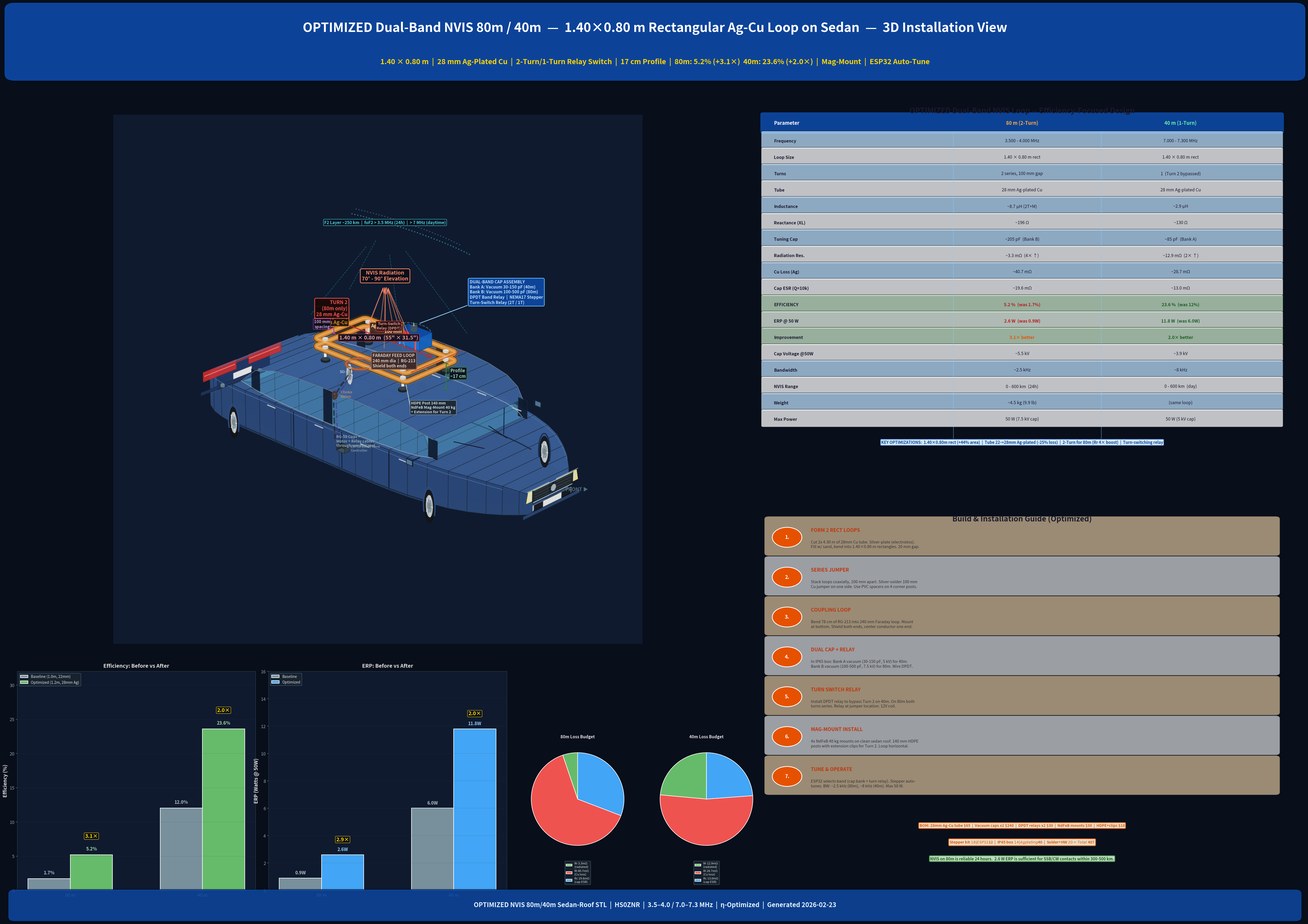

Write Python code to recreate this figure.
#!/usr/bin/env python3
"""
OPTIMIZED Dual-Band NVIS 80m/40m Rectangular Ag-Cu Loop on Sedan Roof — 3D Poster
Key optimizations vs baseline:
  - 1.40 × 0.80 m rectangular loop (Area = 1.12 m², ≈ same as 1.2 m circle)
  - 22 mm   -> 28 mm tube       (Rl down 25%)
  - Silver-plated copper         (Rs down 6%)
  - 2-turn for 80m / 1-turn for 40m via relay  (Rr up 4x on 80m)
  Result: 40m 12%->24%  |  80m 1.7%->5.2%  |  ~3x improvement
"""

import matplotlib
matplotlib.use('Agg')
import matplotlib.pyplot as plt
from mpl_toolkits.mplot3d.art3d import Poly3DCollection
from matplotlib.patches import FancyBboxPatch
import numpy as np

DPI = 200
fig = plt.figure(figsize=(48, 34), dpi=DPI, facecolor='#080e1a')

# ── palette ────────────────────────────────────────────────────────────
CU       = '#b5651d';  CU_HI  = '#e8a54a';  CU_DK = '#8b4513'
CU_CPL   = '#a0522d';  A_BLUE = '#1565c0';  A_RED = '#c62828'
A_GRN    = '#2e7d32';  GOLD   = '#ffd600';  TD    = '#1a1a2e'
N = 220

# ═════════════════════════════════════════════════════════════════════════
#  MAIN 3-D VIEW  (upper-left)
# ═════════════════════════════════════════════════════════════════════════
ax = fig.add_axes([0.005, 0.30, 0.56, 0.58], projection='3d',
                  computed_zorder=False)
ax.set_facecolor('#0f1a2e')
ax.set_xlim(-2.4, 2.4);  ax.set_ylim(-1.5, 1.5);  ax.set_zlim(-0.40, 1.70)
ax.view_init(elev=24, azim=-46)
ax.set_box_aspect([2.4, 1.5, 1.05])
ax.axis('off')

# ── helpers ────────────────────────────────────────────────────────────
def tube(a, px,py,pz, c, lw=7, hc=None, al=1.0, zo=5):
    a.plot(px,py,pz, color=c, lw=lw, solid_capstyle='round', alpha=al, zorder=zo)
    if hc:
        a.plot(px,py,pz, color=hc, lw=lw*0.4, solid_capstyle='round',
               alpha=0.35, zorder=zo+1)

def qpoly(a, v, fc, ec='#1a2530', al=0.92, lw=1.0, zo=2):
    p = Poly3DCollection([v], alpha=al, zorder=zo)
    p.set_facecolor(fc); p.set_edgecolor(ec); p.set_linewidth(lw)
    a.add_collection3d(p)

def box3d(a, cx,cy,cz, hw,hd,hh, cols, ec='#333', al=0.85, zo=12):
    fs = [
        [[cx-hw,cy-hd,cz-hh],[cx+hw,cy-hd,cz-hh],[cx+hw,cy+hd,cz-hh],[cx-hw,cy+hd,cz-hh]],
        [[cx-hw,cy-hd,cz+hh],[cx+hw,cy-hd,cz+hh],[cx+hw,cy+hd,cz+hh],[cx-hw,cy+hd,cz+hh]],
        [[cx-hw,cy-hd,cz-hh],[cx+hw,cy-hd,cz-hh],[cx+hw,cy-hd,cz+hh],[cx-hw,cy-hd,cz+hh]],
        [[cx-hw,cy+hd,cz-hh],[cx+hw,cy+hd,cz-hh],[cx+hw,cy+hd,cz+hh],[cx-hw,cy+hd,cz+hh]],
        [[cx-hw,cy-hd,cz-hh],[cx-hw,cy+hd,cz-hh],[cx-hw,cy+hd,cz+hh],[cx-hw,cy-hd,cz+hh]],
        [[cx+hw,cy-hd,cz-hh],[cx+hw,cy+hd,cz-hh],[cx+hw,cy+hd,cz+hh],[cx+hw,cy-hd,cz+hh]],
    ]
    for face, fc_ in zip(fs, cols):
        qpoly(a, face, fc_, ec=ec, al=al, zo=zo)

def cylinder(a, cx,cy,zb,zt, r, n, fc, ec='#222', al=0.85, zo=12):
    th = np.linspace(0,2*np.pi, n+1)
    for i in range(n):
        face = [[cx+r*np.cos(th[i]),cy+r*np.sin(th[i]),zb],
                [cx+r*np.cos(th[i+1]),cy+r*np.sin(th[i+1]),zb],
                [cx+r*np.cos(th[i+1]),cy+r*np.sin(th[i+1]),zt],
                [cx+r*np.cos(th[i]),cy+r*np.sin(th[i]),zt]]
        qpoly(a, face, fc, ec=ec, al=al, lw=0.5, zo=zo)
    cap = [[cx+r*np.cos(t),cy+r*np.sin(t),zt] for t in th]
    qpoly(a, cap, fc, ec=ec, al=al, zo=zo+1)


# ═════════════════════════════════════════════════════════════════════════
#  SEDAN — realistic mid-size sedan (lower, swoopy, 3-box)
# ═════════════════════════════════════════════════════════════════════════
z_g = -0.15  # sedan sits lower than SUV

# Sedan body profile — 24 cross-sections, more taper front and rear
bx = np.array([-2.30,-2.18,-2.05,-1.90,-1.72,-1.50,-1.28,-1.05,
               -0.80,-0.55,-0.30,-0.05, 0.20, 0.45, 0.70, 0.95,
                1.20, 1.45, 1.70, 1.90, 2.08, 2.22, 2.35, 2.45])
bw = np.array([ 0.42, 0.62, 0.76, 0.84, 0.89, 0.92, 0.93, 0.93,
                0.93, 0.93, 0.93, 0.93, 0.93, 0.93, 0.93, 0.92,
                0.90, 0.86, 0.80, 0.72, 0.62, 0.52, 0.40, 0.28])
# Sedan beltline — lower at 0.48
bzt = np.array([z_g+0.28, z_g+0.36, z_g+0.42, z_g+0.46, z_g+0.47,
                z_g+0.48, z_g+0.48, z_g+0.48, z_g+0.48, z_g+0.48,
                z_g+0.48, z_g+0.48, z_g+0.48, z_g+0.48, z_g+0.48,
                z_g+0.48, z_g+0.47, z_g+0.46, z_g+0.44, z_g+0.42,
                z_g+0.38, z_g+0.34, z_g+0.28, z_g+0.22])

# Sedan cabin — curved roofline peaking over front seats, sloping to rear
cx_ = np.array([-1.50,-1.20,-0.85,-0.45, 0.00, 0.40, 0.75, 1.05, 1.25, 1.40])
cw_ = np.array([ 0.78, 0.84, 0.88, 0.90, 0.90, 0.90, 0.88, 0.85, 0.80, 0.72])
# curved roofline — peaks over front seats, slopes down to rear
czt = np.array([z_g+0.48, z_g+0.72, z_g+0.83, z_g+0.87, z_g+0.88,
                z_g+0.88, z_g+0.86, z_g+0.82, z_g+0.76, z_g+0.68])

# metallic dark blue paint — 4-tone shading
paint_l  = '#2c4a7c'   # left side (viewer facing — highlight)
paint_r  = '#1a3058'   # right side (shadow)
paint_t  = '#3a5e96'   # top (brightest)
paint_bt = '#0e1a30'   # bottom (darkest)
paint_f  = '#2a4570'   # front face
paint_re = '#1e3460'   # rear face
paint_hi = '#4a72a8'   # character line highlight
glass_c  = '#5bc0de'
roof_c   = '#3a5e96'
pillar_c = '#0e1a30'
trim_c   = '#b0bec5'   # chrome window trim

# ── lower body shell ─────────────────────────────────────────────────
for i in range(len(bx)-1):
    x0,x1=bx[i],bx[i+1]; w0,w1=bw[i],bw[i+1]; zt0,zt1=bzt[i],bzt[i+1]
    qpoly(ax,[[x0,-w0,z_g],[x1,-w1,z_g],[x1,-w1,zt1],[x0,-w0,zt0]],paint_l)
    qpoly(ax,[[x0,w0,z_g],[x1,w1,z_g],[x1,w1,zt1],[x0,w0,zt0]],paint_r)
    qpoly(ax,[[x0,-w0,zt0],[x1,-w1,zt1],[x1,w1,zt1],[x0,w0,zt0]],paint_t)
    qpoly(ax,[[x0,-w0,z_g],[x1,-w1,z_g],[x1,w1,z_g],[x0,w0,z_g]],paint_bt,zo=1)

# front face (sloped nose for sedan)
qpoly(ax,[[bx[-1],-bw[-1],z_g],[bx[-1],bw[-1],z_g],
          [bx[-1],bw[-1],bzt[-1]],[bx[-1],-bw[-1],bzt[-1]]],paint_f)
# rear face (sedan trunk — shorter)
qpoly(ax,[[bx[0],-bw[0],z_g],[bx[0],bw[0],z_g],
          [bx[0],bw[0],bzt[0]],[bx[0],-bw[0],bzt[0]]],paint_re)

# ── character line (body crease at beltline — sedan signature) ───────
for s in [-1, 1]:
    cl_xs = np.linspace(bx[2], bx[-3], 60)
    cl_ys = np.array([s*(np.interp(x, bx, bw)+0.003) for x in cl_xs])
    cl_zs = np.array([np.interp(x, bx, bzt)-0.04 for x in cl_xs])
    ax.plot(cl_xs, cl_ys, cl_zs, color=paint_hi, lw=2.0, alpha=0.7, zorder=3)

# ── side skirts (subtle lower body trim) ─────────────────────────────
for s in [-1, 1]:
    sk_x0, sk_x1 = -1.40, 1.40
    sk_xs = np.linspace(sk_x0, sk_x1, 40)
    sk_ys = np.array([s*(np.interp(x, bx, bw)+0.004) for x in sk_xs])
    sk_zs = np.full(40, z_g+0.02)
    ax.plot(sk_xs, sk_ys, sk_zs, color='#1a2a40', lw=3.5, alpha=0.85, zorder=3)

# ── cabin greenhouse ─────────────────────────────────────────────────
for i in range(len(cx_)-1):
    x0,x1=cx_[i],cx_[i+1]; w0,w1=cw_[i],cw_[i+1]
    zb0=np.interp(x0,bx,bzt); zb1=np.interp(x1,bx,bzt)
    zt0,zt1=czt[i],czt[i+1]
    # left glass
    qpoly(ax,[[x0,-w0,zb0],[x1,-w1,zb1],[x1,-w1,zt1],[x0,-w0,zt0]],
          glass_c,al=0.28,lw=1.2,zo=3)
    # right glass
    qpoly(ax,[[x0,w0,zb0],[x1,w1,zb1],[x1,w1,zt1],[x0,w0,zt0]],
          glass_c,al=0.28,lw=1.2,zo=3)
    # roof
    qpoly(ax,[[x0,-w0,zt0],[x1,-w1,zt1],[x1,w1,zt1],[x0,w0,zt0]],
          roof_c,al=0.95,lw=0.8,zo=4)

# ── chrome window trim (sedan detail) ───────────────────────────────
for s in [-1, 1]:
    tr_xs = [cx_[j] for j in range(len(cx_))]
    tr_ys = [s*cw_[j] for j in range(len(cx_))]
    tr_zb = [np.interp(cx_[j], bx, bzt) for j in range(len(cx_))]
    tr_zt = [czt[j] for j in range(len(cx_))]
    # bottom trim (along beltline)
    ax.plot(tr_xs, tr_ys, tr_zb, color=trim_c, lw=2.0, alpha=0.6, zorder=5)
    # top trim (along roofline)
    ax.plot(tr_xs, tr_ys, tr_zt, color=trim_c, lw=1.5, alpha=0.5, zorder=5)

# windshield (more sloped — sedan style)
xwf=cx_[-1]; wwf=cw_[-1]; zbwf=np.interp(xwf,bx,bzt); ztwf=czt[-1]
qpoly(ax,[[xwf,-wwf,zbwf],[xwf,wwf,zbwf],
          [xwf-0.20,wwf*0.92,ztwf],[xwf-0.20,-wwf*0.92,ztwf]],
      glass_c,al=0.30,lw=2,zo=3)

# rear glass (sloped — sedan fastback style)
xrg=cx_[0]; wrg=cw_[0]; zbrg=np.interp(xrg,bx,bzt); ztrg=czt[0]
qpoly(ax,[[xrg,-wrg,zbrg],[xrg,wrg,zbrg],
          [xrg+0.12,wrg*0.92,ztrg],[xrg+0.12,-wrg*0.92,ztrg]],
      glass_c,al=0.30,lw=2,zo=3)

# ── interior headrests (visible through glass as simple shapes) ──────
for hx_, hy_ in [(0.30, -0.28), (0.30, 0.28), (-0.40, -0.28), (-0.40, 0.28)]:
    hr_zb = np.interp(hx_, bx, bzt) + 0.10
    hr_zt = hr_zb + 0.08
    box3d(ax, hx_, hy_, (hr_zb+hr_zt)/2, 0.04, 0.03, 0.04,
          ['#1a1a1a','#222','#2a2a2a','#1a1a1a','#151515','#222'],
          ec='#111', al=0.35, zo=3)

# ── A / B / C pillars (sedan — 3 pillars, no D-pillar) ──────────────
pw=0.065
pillar_locs = [
    (cx_[-1], cw_[-1]),   # A-pillar (front)
    (cx_[4],  cw_[4]),    # B-pillar (middle)
    (cx_[1],  cw_[1]),    # C-pillar (rear)
]
for px_,pw_ in pillar_locs:
    zb_=np.interp(px_,bx,bzt); zt_=np.interp(px_,cx_,czt)
    for s in [-1,1]:
        qpoly(ax,[[px_-pw,s*pw_,zb_],[px_+pw,s*pw_,zb_],
                  [px_+pw,s*pw_,zt_],[px_-pw,s*pw_,zt_]],
              pillar_c,al=0.92,lw=1.5,zo=4)

# ── door panel lines (4 doors) ──────────────────────────────────────
for dx in [-0.50, 0.25, 0.95]:
    wd=np.interp(dx,bx,bw); zbd=z_g+0.04; ztd=np.interp(dx,bx,bzt)-0.02
    for s in [-1,1]:
        ax.plot([dx,dx],[s*(wd+0.006),s*(wd+0.006)],[zbd,ztd],
                color='#0e1a30',lw=2,zorder=3)

# ── door handles (chrome) ───────────────────────────────────────────
for hx in [-0.85, -0.10, 0.60, 1.15]:
    hw_=np.interp(hx,bx,bw); hz_=np.interp(hx,bx,bzt)-0.06
    for s in [-1,1]:
        ax.plot([hx-0.06,hx+0.06],[s*(hw_+0.008),s*(hw_+0.008)],[hz_,hz_],
                color='#b0bec5',lw=3.0,solid_capstyle='round',zorder=4)

# ── side mirrors (sedan-style, more compact) ────────────────────────
for s in [-1,1]:
    mx_=cx_[-1]-0.05; mw_=np.interp(mx_,bx,bw)
    my_=s*(mw_+0.15); mz_=np.interp(mx_,bx,bzt)+0.04
    # mirror arm
    ax.plot([mx_,mx_],[s*mw_,my_],[mz_,mz_],color=pillar_c,lw=3,zorder=4)
    # housing (compact)
    qpoly(ax,[[mx_-0.05,my_,mz_-0.035],[mx_+0.05,my_,mz_-0.035],
              [mx_+0.05,my_,mz_+0.035],[mx_-0.05,my_,mz_+0.035]],
          pillar_c,al=0.9,zo=4)
    # mirror glass
    qpoly(ax,[[mx_-0.04,my_+s*0.005,mz_-0.028],[mx_+0.04,my_+s*0.005,mz_-0.028],
              [mx_+0.04,my_+s*0.005,mz_+0.028],[mx_-0.04,my_+s*0.005,mz_+0.028]],
          '#90caf9',al=0.5,zo=5)

# ── headlights (sleek sedan-style, swept-back) ──────────────────────
for s in [-1,1]:
    hlx=bx[-1]+0.015
    # main projector beam
    qpoly(ax,[[hlx,s*0.06,z_g+0.18],[hlx,s*bw[-3]*0.80,z_g+0.18],
              [hlx,s*bw[-3]*0.75,z_g+0.30],[hlx,s*0.06,z_g+0.30]],
          '#fff9c4',ec='#fdd835',al=0.85,lw=1.2,zo=3)
    # lower fog light
    qpoly(ax,[[hlx,s*0.10,z_g+0.06],[hlx,s*bw[-3]*0.60,z_g+0.06],
              [hlx,s*bw[-3]*0.60,z_g+0.12],[hlx,s*0.10,z_g+0.12]],
          '#e0e0e0',ec='#bdbdbd',al=0.75,lw=1,zo=3)
    # DRL strip (thin LED line)
    ax.plot([hlx+0.005,hlx+0.005],[s*0.06,s*bw[-3]*0.78],
            [z_g+0.31,z_g+0.31],color='#bbdefb',lw=2.0,alpha=0.6,zorder=4)

# ── taillights (horizontal, sedan-style LED strip) ──────────────────
for s in [-1,1]:
    tlx=bx[0]-0.015
    qpoly(ax,[[tlx,s*0.10,z_g+0.16],[tlx,s*bw[2]*0.82,z_g+0.16],
              [tlx,s*bw[2]*0.82,z_g+0.28],[tlx,s*0.10,z_g+0.28]],
          '#d32f2f',ec='#b71c1c',al=0.85,lw=1.2,zo=3)
    # LED strip
    ax.plot([tlx-0.005,tlx-0.005],[s*0.12,s*bw[2]*0.78],
            [z_g+0.22,z_g+0.22],color='#ff8a80',lw=2.5,alpha=0.7,zorder=4)
# trunk lid tail light bridge (connects left and right)
tlx_b=bx[0]-0.012
qpoly(ax,[[tlx_b,-0.10,z_g+0.24],[tlx_b,0.10,z_g+0.24],
          [tlx_b,0.10,z_g+0.27],[tlx_b,-0.10,z_g+0.27]],
      '#d32f2f',ec='#b71c1c',al=0.6,lw=0.8,zo=3)

# ── sedan trunk lip / spoiler ────────────────────────────────────────
trunk_x = bx[2]
trunk_w = bw[2]
trunk_z = bzt[2] + 0.005
ax.plot([trunk_x, trunk_x], [-trunk_w*0.85, trunk_w*0.85], [trunk_z, trunk_z],
        color=paint_hi, lw=3.0, alpha=0.7, zorder=4)

# ── front grille (split-pattern sedan grille) ────────────────────────
gx_=bx[-1]+0.02; gw_=bw[-2]*0.82
# upper grille (narrower, more elegant)
qpoly(ax,[[gx_,-gw_,z_g+0.16],[gx_,gw_,z_g+0.16],
          [gx_,gw_,z_g+0.30],[gx_,-gw_,z_g+0.30]],
      '#111820',al=0.92,zo=3)
# chrome surround
for gz_ in [z_g+0.16, z_g+0.30]:
    ax.plot([gx_+0.005,gx_+0.005],[-gw_*0.95,gw_*0.95],[gz_,gz_],
            color='#b0bec5',lw=2,zorder=4)
# split pattern — horizontal bars with centre division
for gz_ in np.linspace(z_g+0.18, z_g+0.28, 4):
    ax.plot([gx_+0.004,gx_+0.004],[-gw_*0.88,-0.02],[gz_,gz_],
            color='#37474f',lw=1.5,zorder=4)
    ax.plot([gx_+0.004,gx_+0.004],[0.02,gw_*0.88],[gz_,gz_],
            color='#37474f',lw=1.5,zorder=4)
# lower intake (wider, sportier)
qpoly(ax,[[gx_,-gw_*0.90,z_g+0.02],[gx_,gw_*0.90,z_g+0.02],
          [gx_,gw_*0.90,z_g+0.12],[gx_,-gw_*0.90,z_g+0.12]],
      '#0a0f15',al=0.92,zo=3)

# ── brand badge (on grille) ──────────────────────────────────────────
bt_=np.linspace(0,2*np.pi,16)
qpoly(ax,[[gx_+0.01,0.04*np.cos(t),z_g+0.23+0.04*np.sin(t)] for t in bt_],
      '#b0bec5',ec='#78909c',al=0.9,zo=5)

# ── license plates ───────────────────────────────────────────────────
for lx_ in [bx[0]-0.018, bx[-1]+0.018]:
    qpoly(ax,[[lx_,-0.15,z_g+0.04],[lx_,0.15,z_g+0.04],
              [lx_,0.15,z_g+0.12],[lx_,-0.15,z_g+0.12]],
          '#f5f5f5',ec='#555',al=0.9,zo=3)

# ── front bumper ─────────────────────────────────────────────────────
qpoly(ax,[[bx[-1]+0.01,-bw[-3]*0.88,z_g],[bx[-1]+0.01,bw[-3]*0.88,z_g],
          [bx[-1]+0.01,bw[-3]*0.88,z_g+0.04],[bx[-1]+0.01,-bw[-3]*0.88,z_g+0.04]],
      paint_f,al=0.92,zo=3)

# rear bumper
qpoly(ax,[[bx[0]-0.01,-bw[2]*0.88,z_g],[bx[0]-0.01,bw[2]*0.88,z_g],
          [bx[0]-0.01,bw[2]*0.88,z_g+0.04],[bx[0]-0.01,-bw[2]*0.88,z_g+0.04]],
      paint_re,al=0.92,zo=3)

# ── fuel door detail (right side, rear quarter) ─────────────────────
fd_x = -0.90; fd_w = np.interp(fd_x, bx, bw)
fd_z = np.interp(fd_x, bx, bzt) - 0.10
qpoly(ax,[[fd_x-0.04, fd_w+0.006, fd_z-0.04],
          [fd_x+0.04, fd_w+0.006, fd_z-0.04],
          [fd_x+0.04, fd_w+0.006, fd_z+0.04],
          [fd_x-0.04, fd_w+0.006, fd_z+0.04]],
      paint_hi, ec='#4a72a8', al=0.7, lw=1.0, zo=3)

# ── ground shadow (dark ellipse under car) ───────────────────────────
sh_th = np.linspace(0, 2*np.pi, 60)
sh_rx, sh_ry = 2.20, 0.85
qpoly(ax, [[sh_rx*np.cos(t), sh_ry*np.sin(t), z_g-0.008] for t in sh_th],
      '#050810', ec='#050810', al=0.55, lw=0, zo=0)

# ── wheels (18" sedan wheels — smaller) ──────────────────────────────
wt=np.linspace(0,2*np.pi,40)
wr=0.19   # sedan tyre (smaller)
rr=0.13   # sedan rim
dr=0.08   # brake disc
wlocs = [(1.55,-0.93,z_g+0.02),(1.55,0.93,z_g+0.02),
         (-1.48,-0.93,z_g+0.02),(-1.48,0.93,z_g+0.02)]
for wx_,wy_,wz_ in wlocs:
    # tyre
    qpoly(ax,[[wx_+wr*np.cos(t)*0.38,wy_,wz_+wr*np.sin(t)] for t in wt],
          '#151515',ec='#0a0a0a',al=0.92,zo=3)
    # rim (alloy)
    qpoly(ax,[[wx_+rr*np.cos(t)*0.38,wy_,wz_+rr*np.sin(t)] for t in wt],
          '#d0d8dc',ec='#a0a8ae',al=0.88,zo=4)
    # centre cap
    qpoly(ax,[[wx_+0.035*np.cos(t)*0.38,wy_,wz_+0.035*np.sin(t)] for t in wt],
          '#888',ec='#666',al=0.85,zo=6)
    # brake disc
    qpoly(ax,[[wx_+dr*np.cos(t)*0.38,wy_,wz_+dr*np.sin(t)] for t in wt],
          '#78909c',ec='#546e7a',al=0.7,zo=5)
    # 5-spoke pattern
    for sp_a in np.linspace(0,2*np.pi,6)[:-1]:
        sx0=wx_+dr*np.cos(sp_a)*0.38
        sz0=wz_+dr*np.sin(sp_a)
        sx1=wx_+rr*np.cos(sp_a)*0.38
        sz1=wz_+rr*np.sin(sp_a)
        ax.plot([sx0,sx1],[wy_,wy_],[sz0,sz1],color='#d0d8dc',lw=2.2,zorder=5)
    # wheel arch (pressed into body — sedan style)
    aa=np.linspace(-0.4,np.pi+0.4,45)
    ax.plot(wx_+(wr+0.03)*np.cos(aa)*0.38,np.full(45,wy_),
            wz_+(wr+0.03)*np.sin(aa),
            color=paint_l if wy_<0 else paint_r,lw=3.5,zorder=3)

# ── shark-fin antenna ────────────────────────────────────────────────
sfx=cx_[2]; sfzb=np.interp(sfx,cx_,czt)+0.008; sfzt=sfzb+0.06
qpoly(ax,[[sfx-0.04,0,sfzb],[sfx+0.04,0,sfzb],[sfx+0.01,0,sfzt],[sfx-0.01,0,sfzt]],
      '#1a3058',al=0.9,zo=6)

# ── windshield wipers ────────────────────────────────────────────────
wp_x0=cx_[-1]-0.10
for sw in [-0.28,0.28]:
    wpz=np.interp(wp_x0,bx,bzt)+0.005
    ax.plot([wp_x0,wp_x0+0.35],[sw,sw*0.65],[wpz,wpz+0.003],
            color='#111',lw=1.8,zorder=5)

# ── dual exhaust tips ────────────────────────────────────────────────
for ey in [-0.30,0.30]:
    cylinder(ax,bx[0]-0.04,ey,z_g-0.01,z_g+0.02,0.024,10,
             '#78909c',ec='#546e7a',al=0.8,zo=3)


# ═════════════════════════════════════════════════════════════════════════
#  OPTIMIZED ANTENNA — 1.40×0.80 m RECTANGULAR, 28 mm Ag-Cu, 2-turn/1-turn
#  ** ENLARGED & HIGH-VISIBILITY rendering **
# ═════════════════════════════════════════════════════════════════════════
Lx_loop = 0.70    # half-length along X (1.40 m total)
Ly_loop = 0.40    # half-width along Y (0.80 m total)
R_corner = 0.05   # rounded corner radius (50 mm)
z_roof = np.interp(0, cx_, czt) + 0.008
standoff_h = 0.14
z_lp = z_roof + standoff_h
z_lp2 = z_lp + 0.10   # 100 mm turn spacing
gap_len = 0.08         # gap at front centre (for cap leads)

# silver-plated copper colours
AG_CU   = '#d4852e'
AG_HI   = '#ffe0a0'
AG_GLOW = '#ff9800'

def rect_loop_pts(lx, ly, rc, n_corner=12):
    """Generate rectangular loop points with rounded corners, gap at +Y centre."""
    pts = []
    # Start from gap at +Y side (front), go clockwise looking from above
    # Front-right corner → right side → back-right → back side → back-left → left side → front-left
    corners = [
        ( lx-rc,  ly-rc, 0),          # front-right
        ( lx-rc, -ly+rc, -np.pi/2),   # back-right
        (-lx+rc, -ly+rc, -np.pi),     # back-left
        (-lx+rc,  ly-rc, np.pi/2),    # front-left
    ]
    # Start from gap right side: (gap_len/2, ly)
    # Straight to front-right corner
    pts.append((gap_len/2, ly))
    # straight segment to corner
    pts.append((lx-rc, ly))
    # front-right corner arc
    for a in np.linspace(np.pi/2, 0, n_corner):
        pts.append((lx-rc + rc*np.cos(a), ly-rc + rc*np.sin(a)))
    # right side straight
    pts.append((lx, -ly+rc))
    # back-right corner arc
    for a in np.linspace(0, -np.pi/2, n_corner):
        pts.append((lx-rc + rc*np.cos(a), -ly+rc + rc*np.sin(a)))
    # back side straight
    pts.append((-lx+rc, -ly))
    # back-left corner arc
    for a in np.linspace(-np.pi/2, -np.pi, n_corner):
        pts.append((-lx+rc + rc*np.cos(a), -ly+rc + rc*np.sin(a)))
    # left side straight
    pts.append((-lx, ly-rc))
    # front-left corner arc
    for a in np.linspace(np.pi, np.pi/2, n_corner):
        pts.append((-lx+rc + rc*np.cos(a), ly-rc + rc*np.sin(a)))
    # straight to gap left side
    pts.append((-gap_len/2, ly))
    return np.array(pts)

loop_pts = rect_loop_pts(Lx_loop, Ly_loop, R_corner)
loop_x = loop_pts[:, 0]
loop_y = loop_pts[:, 1]
Npts = len(loop_x)

# ── GLOW RECTANGLES (soft outer halo) ────────────────────────────────
for z_glow in [z_lp, z_lp2]:
    ax.plot(loop_x, loop_y, np.full(Npts, z_glow),
            color=AG_GLOW, lw=22, solid_capstyle='round', alpha=0.12, zorder=9)
    ax.plot(loop_x, loop_y, np.full(Npts, z_glow),
            color=AG_GLOW, lw=16, solid_capstyle='round', alpha=0.18, zorder=9)

# ── TURN 1 (bottom, always active) ──────────────────────────────────
ax.plot(loop_x, loop_y, np.full(Npts, z_lp),
        color='#4a2800', lw=16, solid_capstyle='round', alpha=0.7, zorder=9)
tube(ax, loop_x, loop_y, np.full(Npts, z_lp), AG_CU, lw=13, hc=AG_HI, zo=10)

# ── TURN 2 (top, relay-switched for 80m) ────────────────────────────
ax.plot(loop_x, loop_y, np.full(Npts, z_lp2),
        color='#4a2800', lw=16, solid_capstyle='round', alpha=0.7, zorder=9)
tube(ax, loop_x, loop_y, np.full(Npts, z_lp2), AG_CU, lw=13, hc=AG_HI, zo=10)

# ── SERIES JUMPER (at back-left corner, connects turn 1 end to turn 2 start)
jx = -gap_len/2
jy = Ly_loop
jz_arr = np.linspace(z_lp, z_lp2, 25)
ax.plot(np.full(25, jx), np.full(25, jy), jz_arr,
        color='#4a2800', lw=14, solid_capstyle='round', alpha=0.7, zorder=9)
tube(ax, np.full(25, jx), np.full(25, jy), jz_arr, '#cd7f32', lw=10, hc=AG_HI, zo=10)

ax.text(jx-0.14, jy+0.06, (z_lp+z_lp2)/2, 'Ag-Cu Jumper\n100 mm',
        fontsize=12, fontweight='bold', color='#ffe0a0',
        fontfamily='sans-serif', ha='right', zorder=20,
        bbox=dict(boxstyle='round,pad=0.25', facecolor='#3e2723', alpha=0.92,
                  edgecolor=AG_CU, lw=1.5))

# ── TURN LABELS ──────────────────────────────────────────────────────
ax.text(-Lx_loop-0.18, 0.30, z_lp, 'TURN 1\n(always ON)\n28 mm Ag-Cu',
        fontsize=13, fontweight='bold', color=AG_CU,
        fontfamily='sans-serif', ha='right', zorder=20,
        bbox=dict(boxstyle='round,pad=0.3', facecolor='#1a1208', alpha=0.93,
                  edgecolor=AG_CU, lw=2))
ax.text(-Lx_loop-0.18, 0.30, z_lp2, 'TURN 2\n(80m only)\n28 mm Ag-Cu',
        fontsize=13, fontweight='bold', color='#ef5350',
        fontfamily='sans-serif', ha='right', zorder=20,
        bbox=dict(boxstyle='round,pad=0.3', facecolor='#1a0808', alpha=0.93,
                  edgecolor='#ef5350', lw=2))

# ── RELAY BOX (near jumper on front side) ────────────────────────────
relay_x = jx - 0.10
relay_y = jy + 0.04
relay_z = (z_lp+z_lp2)/2
box3d(ax, relay_x, relay_y, relay_z, 0.05, 0.035, 0.03,
      ['#c62828','#e53935','#ef5350','#c62828','#b71c1c','#e53935'],
      ec='#b71c1c', zo=16)
ax.text(relay_x-0.12, relay_y+0.08, relay_z,
        'Turn-Switch\nRelay (DPDT)', fontsize=10, fontweight='bold', color='#ef9a9a',
        fontfamily='sans-serif', ha='right', zorder=20,
        bbox=dict(boxstyle='round,pad=0.2', facecolor='#1a0808', alpha=0.9,
                  edgecolor='#ef5350', lw=1.2))

# ── CAPACITOR ENCLOSURE (on front long side) ─────────────────────────
cap_x, cap_y, cap_z = 0.0, Ly_loop+0.06, (z_lp+z_lp2)/2
box3d(ax, cap_x, cap_y, cap_z, 0.18, 0.10, 0.08,
      ['#0d47a1','#1565c0','#1976d2','#0d47a1','#0a3d8f','#1565c0'],
      ec='#0d47a1', zo=15)

# leads from loop gap to cap box
for gx_, sx in [(gap_len/2, 0.10), (-gap_len/2, -0.10)]:
    for z_t in [z_lp, z_lp2]:
        ax.plot([gx_, cap_x+sx], [Ly_loop, cap_y], [z_t, cap_z],
                color=AG_CU, lw=7, solid_capstyle='round', zorder=11)

# bank indicator stripes
ax.plot([cap_x-0.12, cap_x-0.12],[cap_y-0.10, cap_y-0.10],
        [cap_z-0.08, cap_z+0.08], color='#42a5f5', lw=4, zorder=16)
ax.plot([cap_x+0.12, cap_x+0.12],[cap_y-0.10, cap_y-0.10],
        [cap_z-0.08, cap_z+0.08], color='#ef5350', lw=4, zorder=16)

# stepper motor
cylinder(ax, cap_x, cap_y, cap_z+0.08, cap_z+0.14, 0.038, 16,
         '#455a64', ec='#37474f', zo=16)
ax.plot([cap_x,cap_x],[cap_y,cap_y],[cap_z+0.14,cap_z+0.17],
        color='#b0bec5', lw=2.5, zorder=17)

# cap label
ax.plot([cap_x, cap_x+0.45],[cap_y+0.10, cap_y+0.38],
        [cap_z+0.14, cap_z+0.40], color='#90caf9', lw=2, zorder=19)
ax.text(cap_x+0.47, cap_y+0.40, cap_z+0.42,
        'DUAL-BAND CAP ASSEMBLY\n'
        'Bank A: Vacuum 30-150 pF (40m)\n'
        'Bank B: Vacuum 100-500 pF (80m)\n'
        'DPDT Band Relay  |  NEMA17 Stepper\n'
        'Turn-Switch Relay (2T / 1T)',
        fontsize=11, fontweight='bold', color='#bbdefb',
        fontfamily='sans-serif', ha='left', zorder=20,
        bbox=dict(boxstyle='round,pad=0.35', facecolor='#0d47a1', alpha=0.94,
                  edgecolor='#64b5f6', lw=2))

# dome outline
dome_t = np.linspace(0,2*np.pi,40)
ax.plot(cap_x+0.22*np.cos(dome_t), cap_y+0.14*np.sin(dome_t),
        np.full(40,cap_z+0.10), color='#80cbc4', lw=2, ls='--', alpha=0.45, zorder=14)

# ── coupling loop (at bottom/rear side of rectangle) ─────────────────
R_cpl = 0.15
th_c = np.linspace(0.12, 2*np.pi-0.12, N)
cpl_cy = -Ly_loop   # at rear side
ax.plot(R_cpl*np.cos(th_c), R_cpl*np.sin(th_c)+cpl_cy,
        np.full(N, z_lp), color='#d2691e', lw=12,
        solid_capstyle='round', alpha=0.15, zorder=9)
tube(ax, R_cpl*np.cos(th_c), R_cpl*np.sin(th_c)+cpl_cy,
     np.full(N, z_lp), CU_CPL, lw=7, hc='#e8a060', zo=10)

ax.plot([R_cpl*0.7, R_cpl+0.28],[cpl_cy, cpl_cy-0.24],
        [z_lp, z_lp+0.16], color='#bcaaa4', lw=2, zorder=19)
ax.text(R_cpl+0.30, cpl_cy-0.26, z_lp+0.18,
        'FARADAY FEED LOOP\n240 mm dia  |  RG-213\nShield both ends',
        fontsize=11, fontweight='bold', color='#d7ccc8',
        fontfamily='sans-serif', ha='left', zorder=20,
        bbox=dict(boxstyle='round,pad=0.3', facecolor='#3e2723', alpha=0.93,
                  edgecolor='#8d6e63', lw=2))

# SO-239
hex_t = np.linspace(0, 2*np.pi, 7)
qpoly(ax,[[0.025*np.cos(t), cpl_cy-R_cpl+0.025*np.sin(t), z_lp] for t in hex_t],
      '#b0bec5', ec='#78909c', al=0.9, zo=12)
ax.text(0, cpl_cy-R_cpl-0.06, z_lp-0.04, 'SO-239',
        fontsize=10, fontweight='bold', color='#b0bec5',
        fontfamily='sans-serif', ha='center', zorder=20)

# ── standoffs at 4 corners of rectangle ──────────────────────────────
spos = [( Lx_loop*0.85,  Ly_loop*0.85),
        ( Lx_loop*0.85, -Ly_loop*0.85),
        (-Lx_loop*0.85,  Ly_loop*0.85),
        (-Lx_loop*0.85, -Ly_loop*0.85)]
for sx_, sy_ in spos:
    zr_ = np.interp(sx_, cx_, czt)+0.008
    # mag-mount base
    cylinder(ax, sx_, sy_, zr_, zr_+0.018, 0.050, 14, '#212121', ec='#111', al=0.9, zo=8)
    cylinder(ax, sx_, sy_, zr_+0.018, zr_+0.025, 0.045, 14, '#37474f', ec='#263238', al=0.85, zo=9)
    # HDPE rod
    ax.plot([sx_,sx_],[sy_,sy_],[zr_+0.025, z_lp],
            color='#eceff1', lw=7, solid_capstyle='round', zorder=8)
    # clip for turn 1
    cylinder(ax, sx_, sy_, z_lp-0.010, z_lp+0.010, 0.032, 12, '#e0e0e0', ec='#bdbdbd', al=0.9, zo=11)
    # extension rod between turns
    ax.plot([sx_,sx_],[sy_,sy_],[z_lp, z_lp2],
            color='#eceff1', lw=5.5, solid_capstyle='round', zorder=8)
    # clip for turn 2
    cylinder(ax, sx_, sy_, z_lp2-0.010, z_lp2+0.010, 0.032, 12, '#e0e0e0', ec='#bdbdbd', al=0.9, zo=11)

ax.plot([Lx_loop*0.85+0.05, Lx_loop*0.85+0.36],
        [-Ly_loop*0.85, -Ly_loop*0.85-0.25],
        [(z_roof+z_lp)/2, (z_roof+z_lp)/2-0.12],
        color='#b0bec5', lw=2, zorder=19)
ax.text(Lx_loop*0.85+0.38, -Ly_loop*0.85-0.27, (z_roof+z_lp)/2-0.14,
        'HDPE Post 140 mm\nNdFeB Mag-Mount 40 kg\n+ Extension for Turn 2',
        fontsize=10, fontweight='bold', color='#cfd8dc',
        fontfamily='sans-serif', ha='left', zorder=20,
        bbox=dict(boxstyle='round,pad=0.25', facecolor='#1a2530', alpha=0.93,
                  edgecolor='#78909c', lw=1.5))

# ── coax + control cable ────────────────────────────────────────────
cp = np.array([[0, cpl_cy-R_cpl, z_lp],
               [0.05, cpl_cy-R_cpl-0.05, z_lp-0.02],
               [0.12,-(np.interp(0.12,cx_,cw_)+0.03), z_roof-0.05],
               [0.15,-(np.interp(0.15,bx,bw)+0.01), z_g+0.35]])
ax.plot(cp[:,0],cp[:,1],cp[:,2],color='#222',lw=4,ls='--',alpha=0.7,zorder=6)
ax.plot(cp[:,0]+0.03,cp[:,1]+0.01,cp[:,2],color='#4a148c',lw=2.5,ls='-.',alpha=0.5,zorder=6)
ax.text(0.25,cp[3,1]-0.08,z_g+0.32,'RG-58 Coax +\nMotor + Relay cables\nthrough window seal',
        fontsize=10,fontweight='bold',color='#90a4ae',fontfamily='sans-serif',ha='left',zorder=20)

# choke balun (larger)
bb = np.linspace(0,2*np.pi,30)
bxb=0.14; byb=cp[2,1]; bzb=z_roof-0.02
ax.plot(bxb+0.04*np.cos(bb)*0.35, byb+0.04*np.cos(bb)*0.35,
        bzb+0.04*np.sin(bb), color='#4e342e',lw=6,zorder=7)
ax.text(bxb+0.09,byb,bzb,'Choke\nBalun',fontsize=10,color='#a1887f',
        fontweight='bold',fontfamily='sans-serif',zorder=20)

# controller box
box3d(ax, 0.18,-(np.interp(0.18,bx,bw)-0.08),z_g+0.22,
      0.06,0.04,0.03,
      ['#263238','#37474f','#455a64','#263238','#1a2530','#37474f'],
      ec='#1a2530',al=0.8,zo=6)
ax.text(0.30,-(np.interp(0.18,bx,bw)-0.08),z_g+0.22,
        'ESP32 Band/Tune\nController',
        fontsize=9,fontweight='bold',color='#78909c',fontfamily='sans-serif',ha='left',zorder=20)


# ═════════════════════════════════════════════════════════════════════════
#  NVIS RADIATION + IONOSPHERE
# ═════════════════════════════════════════════════════════════════════════
z_mid = (z_lp+z_lp2)/2
ac='#ff8a65'
for ax_,ay_,sp in [(0,0,0),(0.22,0.14,0.06),(-0.22,0.14,0.06),
                   (0.16,-0.18,0.05),(-0.16,-0.18,0.05),
                   (0.30,0,0.08),(-0.30,0,0.08),
                   (0.12,0.26,0.04),(-0.12,0.26,0.04)]:
    z0_=z_mid+0.12; z1_=z_mid+0.72
    ax.plot([ax_,ax_*0.12+sp*0.08],[ay_,ay_*0.12],[z0_,z1_],
            color=ac,lw=2.2,alpha=0.6,zorder=17)
    for dx_ in [-0.015,0.015]:
        ax.plot([ax_*0.12+sp*0.08,ax_*0.12+sp*0.08+dx_],
                [ay_*0.12,ay_*0.12],[z1_,z1_-0.045],
                color=ac,lw=2,alpha=0.6,zorder=17)

ax.text(0,0,z_mid+0.82,
        'NVIS Radiation\n70\u00b0 - 90\u00b0 Elevation',
        fontsize=14,fontweight='bold',color='#ff8a65',
        fontfamily='sans-serif',ha='center',zorder=20,
        bbox=dict(boxstyle='round,pad=0.3',facecolor='#080e1a',alpha=0.93,
                  edgecolor='#ff8a65',lw=2))

for r_s,z_off,c_,a_ in [(1.6,0,'#4dd0e1',0.50),(1.4,0.10,'#80deea',0.28)]:
    it=np.linspace(-0.6,0.6,60)
    ax.plot(r_s*np.sin(it),r_s*0.3*np.cos(it),np.full(60,z_mid+1.25+z_off),
            color=c_,lw=3,ls=':',alpha=a_,zorder=16)
ax.text(0,0,z_mid+1.48,
        'F2 Layer ~250 km  |  foF2 > 3.5 MHz (24h)  |  > 7 MHz (daytime)',
        fontsize=11,fontweight='bold',color='#4dd0e1',
        fontfamily='sans-serif',ha='center',zorder=20,
        bbox=dict(boxstyle='round,pad=0.2',facecolor='#080e1a',alpha=0.88,
                  edgecolor='#4dd0e1',lw=1.2))

for rx_,ry_ in [(0.9,0.35),(-0.9,0.35),(0.7,-0.45),(-0.7,-0.45)]:
    ax.plot([rx_*0.25,rx_],[ry_*0.25,ry_],[z_mid+1.20,z_mid+0.35],
            color='#26c6da',lw=1.5,ls='--',alpha=0.35,zorder=16)

# dimensions — length (X axis)
dz_=z_lp2+0.07
ax.plot([-Lx_loop,Lx_loop],[0,0],[dz_,dz_],color=A_RED,lw=2.5,zorder=18)
for s in [-1,1]:
    ax.plot([s*Lx_loop,s*(Lx_loop-0.05)],[0,0.03],[dz_,dz_],color=A_RED,lw=2.5,zorder=18)
    ax.plot([s*Lx_loop,s*(Lx_loop-0.05)],[0,-0.03],[dz_,dz_],color=A_RED,lw=2.5,zorder=18)
ax.text(0,-0.10,dz_+0.03,'1.40 m \u00d7 0.80 m  (55" \u00d7 31.5")',
        fontsize=14,fontweight='bold',color='#ef9a9a',
        fontfamily='sans-serif',ha='center',zorder=20,
        bbox=dict(boxstyle='round,pad=0.2',facecolor='#080e1a',alpha=0.9,
                  edgecolor=A_RED,lw=1.5))

# width dimension (Y axis)
dz_w = z_lp2+0.04
ax.plot([Lx_loop+0.08,Lx_loop+0.08],[-Ly_loop,Ly_loop],[dz_w,dz_w],
        color=A_RED,lw=2.0,alpha=0.7,zorder=18)
for s in [-1,1]:
    ax.plot([Lx_loop+0.08,Lx_loop+0.08],[s*Ly_loop,s*(Ly_loop-0.03)],
            [dz_w,dz_w],color=A_RED,lw=2.0,alpha=0.7,zorder=18)

# turn spacing
sp_x=-Lx_loop-0.10
ax.plot([sp_x,sp_x],[0,0],[z_lp,z_lp2],color='#ab47bc',lw=2.5,zorder=18)
for dz__ in [z_lp,z_lp2]:
    ax.plot([sp_x-0.025,sp_x+0.025],[0,0],[dz__,dz__],color='#ab47bc',lw=2.5,zorder=18)
ax.text(sp_x-0.06,0,(z_lp+z_lp2)/2,'100 mm\nspacing',
        fontsize=11,fontweight='bold',color='#ce93d8',
        fontfamily='sans-serif',ha='right',zorder=20,
        bbox=dict(boxstyle='round,pad=0.15',facecolor='#080e1a',alpha=0.9,
                  edgecolor='#ab47bc',lw=1.2))

# profile height
ph=Lx_loop+0.22
ax.plot([ph,ph],[0,0],[z_roof,z_lp2+0.06],color=A_GRN,lw=2.5,zorder=18)
for dz__ in [z_roof,z_lp2+0.06]:
    ax.plot([ph-0.025,ph+0.025],[0,0],[dz__,dz__],color=A_GRN,lw=2.5,zorder=18)
ax.text(ph+0.06,0,(z_roof+z_lp2)/2+0.03,'Profile\n~17 cm',
        fontsize=12,fontweight='bold',color='#a5d6a7',
        fontfamily='sans-serif',ha='left',zorder=20,
        bbox=dict(boxstyle='round,pad=0.2',facecolor='#080e1a',alpha=0.9,
                  edgecolor=A_GRN,lw=1.5))

ax.text(2.65,0,z_g+0.25,'FRONT \u25b6',fontsize=13,fontweight='bold',
        color='#546e7a',fontfamily='sans-serif',ha='left',zorder=20)

# ground grid
for g in np.linspace(-2.0,2.0,14):
    ax.plot([g,g],[-1.2,1.2],[z_g-0.01,z_g-0.01],color='#131d2e',lw=0.4,alpha=0.25,zorder=1)
    ax.plot([-2.0,2.0],[g*0.6,g*0.6],[z_g-0.01,z_g-0.01],color='#131d2e',lw=0.4,alpha=0.25,zorder=1)
ax.plot([-2.0,2.0],[0,0],[z_g-0.008,z_g-0.008],color='#ffd600',lw=1.5,ls='--',alpha=0.15,zorder=1)


# ═════════════════════════════════════════════════════════════════════════
#  PANEL A — Optimized Specs  (right, upper)
# ═════════════════════════════════════════════════════════════════════════
ax_s = fig.add_axes([0.58, 0.51, 0.41, 0.39])
ax_s.set_facecolor('#e3f2fd')
ax_s.set_xlim(0,10); ax_s.set_ylim(0,10); ax_s.axis('off')
for sp in ax_s.spines.values():
    sp.set_visible(True); sp.set_color(A_BLUE); sp.set_linewidth(2.5)

ax_s.text(5,9.70,'OPTIMIZED Dual-Band NVIS Loop -- Efficiency-Focused Design',
          fontsize=20,fontweight='bold',ha='center',va='top',
          color=TD,fontfamily='sans-serif')

# column headers
ax_s.add_patch(FancyBboxPatch((0.1,9.00),9.8,0.50,
               boxstyle="round,pad=0.06",facecolor='#0d47a1',alpha=0.92))
ax_s.text(0.3,9.25,'Parameter',fontsize=13,fontweight='bold',
          color='white',va='center',fontfamily='sans-serif')
ax_s.text(5.0,9.25,'80 m (2-Turn)',fontsize=13,fontweight='bold',
          color='#ffab40',va='center',ha='center',fontfamily='sans-serif')
ax_s.text(8.0,9.25,'40 m (1-Turn)',fontsize=13,fontweight='bold',
          color='#69f0ae',va='center',ha='center',fontfamily='sans-serif')

specs = [
    ('Frequency',       '3.500 - 4.000 MHz',       '7.000 - 7.300 MHz'),
    ('Loop Size',       '1.40 \u00d7 0.80 m rect',  '1.40 \u00d7 0.80 m rect'),
    ('Turns',           '2 series, 100 mm gap',     '1  (Turn 2 bypassed)'),
    ('Tube',            '28 mm Ag-plated Cu',       '28 mm Ag-plated Cu'),
    ('Inductance',      '~8.7 \u03bcH (2T+M)',     '~2.9 \u03bcH'),
    ('Reactance (XL)',  '~196 \u03a9',              '~130 \u03a9'),
    ('Tuning Cap',      '~205 pF  (Bank B)',        '~85 pF  (Bank A)'),
    ('Radiation Res.',  '~3.3 m\u03a9  (4\u00d7 \u2191)', '~12.9 m\u03a9  (2\u00d7 \u2191)'),
    ('Cu Loss (Ag)',    '~40.7 m\u03a9',            '~28.7 m\u03a9'),
    ('Cap ESR (Q=10k)', '~19.6 m\u03a9',           '~13.0 m\u03a9'),
    ('EFFICIENCY',      '5.2 %  (was 1.7%)',        '23.6 %  (was 12%)'),
    ('ERP @ 50 W',     '2.6 W  (was 0.9W)',        '11.8 W  (was 6.0W)'),
    ('Improvement',     '3.1\u00d7 better',         '2.0\u00d7 better'),
    ('Cap Voltage @50W','~5.5 kV',                  '~3.9 kV'),
    ('Bandwidth',       '~2.5 kHz',                 '~8 kHz'),
    ('NVIS Range',      '0 - 600 km  (24h)',        '0 - 600 km  (day)'),
    ('Weight',          '~4.5 kg (9.9 lb)',         '(same loop)'),
    ('Max Power',       '50 W (7.5 kV cap)',        '50 W (5 kV cap)'),
]

rc=['#bbdefb','#ffffff']
y0=8.75; dy=0.46
for i,(lbl,v80,v40) in enumerate(specs):
    y=y0-i*dy
    bg = rc[i%2]
    # highlight efficiency and ERP rows
    if lbl in ('EFFICIENCY','ERP @ 50 W','Improvement'):
        bg = '#c8e6c9' if i%2==0 else '#e8f5e9'
    ax_s.add_patch(FancyBboxPatch((0.1,y-0.18),9.8,0.42,
                   boxstyle="round,pad=0.04",facecolor=bg,alpha=0.75))
    ax_s.text(0.3,y,lbl,fontsize=11.5,fontweight='bold',va='center',
              color=TD,fontfamily='sans-serif')
    # bold the efficiency values
    fw = 'bold' if lbl in ('EFFICIENCY','ERP @ 50 W','Improvement') else 'normal'
    c80 = '#b71c1c' if 'was' in v80 else TD
    c40 = '#1b5e20' if 'was' in v40 else TD
    if lbl == 'Improvement': c80 = '#e65100'; c40 = '#1b5e20'
    ax_s.text(5.0,y,v80,fontsize=11.5,fontweight=fw,va='center',ha='center',
              color=c80,fontfamily='sans-serif')
    ax_s.text(8.0,y,v40,fontsize=11.5,fontweight=fw,va='center',ha='center',
              color=c40,fontfamily='sans-serif')

ax_s.plot([3.7,3.7],[0.2,9.00],color='#90caf9',lw=1.5,alpha=0.5)
ax_s.plot([6.5,6.5],[0.2,9.00],color='#90caf9',lw=1.5,alpha=0.5)

ax_s.text(5,0.28,
    'KEY OPTIMIZATIONS:  1.40\u00d70.80m rect (+44% area)  |  '
    'Tube 22\u219228mm Ag-plated (-25% loss)  |  '
    '2-Turn for 80m (Rr 4\u00d7 boost)  |  Turn-switching relay',
    fontsize=10.5,fontweight='bold',ha='center',va='center',
    color='#0d47a1',fontfamily='sans-serif',
    bbox=dict(boxstyle='round,pad=0.2',facecolor='#e1f5fe',
              edgecolor='#0d47a1',lw=1.5,alpha=0.95))


# ═════════════════════════════════════════════════════════════════════════
#  PANEL B — Installation Guide  (right, lower)
# ═════════════════════════════════════════════════════════════════════════
ax_n = fig.add_axes([0.58, 0.06, 0.41, 0.39])
ax_n.set_facecolor('#fff3e0')
ax_n.set_xlim(0,10); ax_n.set_ylim(0,10); ax_n.axis('off')
for sp in ax_n.spines.values():
    sp.set_visible(True); sp.set_color('#ff9800'); sp.set_linewidth(2.5)

ax_n.text(5,9.78,'Build & Installation Guide (Optimized)',
          fontsize=20,fontweight='bold',ha='center',va='top',
          color=TD,fontfamily='sans-serif')

notes = [
    ('1.','FORM 2 RECT LOOPS',
     'Cut 2x 4.30 m of 28mm Cu tube. Silver-plate (electroless).\n'
     'Fill w/ sand, bend into 1.40\u00d70.80 m rectangles. 20 mm gap.'),
    ('2.','SERIES JUMPER',
     'Stack loops coaxially, 100 mm apart. Silver-solder 100 mm\n'
     'Cu jumper on one side. Use PVC spacers on 4 corner posts.'),
    ('3.','COUPLING LOOP',
     'Bend 78 cm of RG-213 into 240 mm Faraday loop. Mount\n'
     'at bottom. Shield both ends, center conductor one end.'),
    ('4.','DUAL CAP + RELAY',
     'In IP65 box: Bank A vacuum (30-150 pF, 5 kV) for 40m.\n'
     'Bank B vacuum (100-500 pF, 7.5 kV) for 80m. Wire DPDT.'),
    ('5.','TURN SWITCH RELAY',
     'Install DPDT relay to bypass Turn 2 on 40m. On 80m both\n'
     'turns series. Relay at jumper location. 12V coil.'),
    ('6.','MAG-MOUNT INSTALL',
     '4x NdFeB 40 kg mounts on clean sedan roof. 140 mm HDPE\n'
     'posts with extension clips for Turn 2. Loop horizontal.'),
    ('7.','TUNE & OPERATE',
     'ESP32 selects band (cap bank + turn relay). Stepper auto-\n'
     'tunes. BW: ~2.5 kHz (80m), ~8 kHz (40m). Max 50 W.'),
]

rcn=['#ffe0b2','#ffffff']
y0n=9.15; dyn=1.12
for i,(num,title,desc) in enumerate(notes):
    y=y0n-i*dyn
    ax_n.add_patch(FancyBboxPatch((0.2,y-0.44),9.6,0.95,
                   boxstyle="round,pad=0.08",facecolor=rcn[i%2],alpha=0.6))
    ax_n.add_patch(plt.Circle((0.55,y),0.28,facecolor='#e65100',
                   edgecolor='white',lw=2,zorder=10,transform=ax_n.transData))
    ax_n.text(0.55,y,num,fontsize=13,fontweight='bold',color='white',
              ha='center',va='center',fontfamily='sans-serif',zorder=11)
    ax_n.text(1.0,y+0.20,title,fontsize=13,fontweight='bold',
              va='center',color='#bf360c',fontfamily='sans-serif')
    ax_n.text(1.0,y-0.20,desc,fontsize=10.5,va='center',
              color='#333',fontfamily='sans-serif',linespacing=1.3)

ax_n.text(5,1.05,
    'BOM: 28mm Ag-Cu tube $65  |  Vacuum caps x2 $240  |  '
    'DPDT relays x2 $30  |  NdFeB mounts $30  |  HDPE+clips $18',
    fontsize=10,fontweight='bold',ha='center',va='center',
    color='#e65100',fontfamily='sans-serif',
    bbox=dict(boxstyle='round,pad=0.22',facecolor='#fff8e1',
              edgecolor='#e65100',lw=2,alpha=0.9))
ax_n.text(5,0.58,
    'Stepper kit $18  |  ESP32 $12  |  IP65 box $14  |  '
    'Ag plating $40  |  Solder+HW $20  =  Total ~$487',
    fontsize=10,fontweight='bold',ha='center',va='center',
    color='#e65100',fontfamily='sans-serif',
    bbox=dict(boxstyle='round,pad=0.22',facecolor='#fff8e1',
              edgecolor='#e65100',lw=2,alpha=0.9))

ax_n.text(5,0.12,
    'NVIS on 80m is reliable 24 hours.  2.6 W ERP is sufficient '
    'for SSB/CW contacts within 300-500 km.',
    fontsize=10.5,fontweight='bold',ha='center',va='center',
    color='#1b5e20',fontfamily='sans-serif',
    bbox=dict(boxstyle='round,pad=0.22',facecolor='#c8e6c9',
              edgecolor='#2e7d32',lw=2,alpha=0.95))


# ═════════════════════════════════════════════════════════════════════════
#  INSET 1 — Efficiency Improvement Bar Chart
# ═════════════════════════════════════════════════════════════════════════
ax_eff = fig.add_axes([0.005, 0.03, 0.185, 0.24])
ax_eff.set_facecolor('#0f1a2e')

bands = ['80 m', '40 m']
eff_old = [1.7, 12.0]
eff_new = [5.2, 23.6]
x_b = np.arange(2)
w_ = 0.32

bars_old = ax_eff.bar(x_b-w_/2, eff_old, w_, label='Baseline (1.0m, 22mm)',
                       color='#78909c', edgecolor='white', lw=1.5)
bars_new = ax_eff.bar(x_b+w_/2, eff_new, w_, label='Optimized (1.2m, 28mm Ag)',
                       color='#66bb6a', edgecolor='white', lw=1.5)

for b,v in zip(bars_old, eff_old):
    ax_eff.text(b.get_x()+b.get_width()/2, v+0.5, f'{v}%',
                ha='center',va='bottom',fontsize=12,fontweight='bold',
                color='#b0bec5',fontfamily='sans-serif')
for b,v in zip(bars_new, eff_new):
    ax_eff.text(b.get_x()+b.get_width()/2, v+0.5, f'{v}%',
                ha='center',va='bottom',fontsize=12,fontweight='bold',
                color='#a5d6a7',fontfamily='sans-serif')

# improvement arrows
for i,(vo,vn) in enumerate(zip(eff_old, eff_new)):
    ratio = vn/vo
    ax_eff.annotate(f'{ratio:.1f}\u00d7',
                    xy=(i+w_/2, vn+2.5), fontsize=14, fontweight='bold',
                    color=GOLD, ha='center', fontfamily='sans-serif',
                    bbox=dict(boxstyle='round,pad=0.15',facecolor='#080e1a',
                              edgecolor=GOLD,alpha=0.9))

ax_eff.set_xticks(x_b); ax_eff.set_xticklabels(bands, fontsize=14, color='#e0e0e0')
ax_eff.set_ylabel('Efficiency (%)', fontsize=13, fontweight='bold', color='#e0e0e0')
ax_eff.set_title('Efficiency: Before vs After', fontsize=14, fontweight='bold',
                 color='#e0e0e0', pad=10, fontfamily='sans-serif')
ax_eff.set_ylim(0, 32)
ax_eff.tick_params(labelsize=12, colors='#90a4ae')
ax_eff.legend(fontsize=10, loc='upper left', facecolor='#1a2530',
              edgecolor='#546e7a', labelcolor='#e0e0e0')
ax_eff.grid(axis='y', alpha=0.2, color='#37474f')
for sp in ax_eff.spines.values():
    sp.set_color('#37474f')


# ═════════════════════════════════════════════════════════════════════════
#  INSET 2 — ERP Comparison
# ═════════════════════════════════════════════════════════════════════════
ax_erp = fig.add_axes([0.20, 0.03, 0.185, 0.24])
ax_erp.set_facecolor('#0f1a2e')

erp_old = [0.9, 6.0]
erp_new = [2.6, 11.8]

bars_eo = ax_erp.bar(x_b-w_/2, erp_old, w_, label='Baseline',
                      color='#78909c', edgecolor='white', lw=1.5)
bars_en = ax_erp.bar(x_b+w_/2, erp_new, w_, label='Optimized',
                      color='#42a5f5', edgecolor='white', lw=1.5)

for b,v in zip(bars_eo, erp_old):
    ax_erp.text(b.get_x()+b.get_width()/2, v+0.2, f'{v}W',
                ha='center',va='bottom',fontsize=12,fontweight='bold',
                color='#b0bec5',fontfamily='sans-serif')
for b,v in zip(bars_en, erp_new):
    ax_erp.text(b.get_x()+b.get_width()/2, v+0.2, f'{v}W',
                ha='center',va='bottom',fontsize=12,fontweight='bold',
                color='#90caf9',fontfamily='sans-serif')

for i,(vo,vn) in enumerate(zip(erp_old, erp_new)):
    ratio = vn/vo
    ax_erp.annotate(f'{ratio:.1f}\u00d7',
                    xy=(i+w_/2, vn+1.0), fontsize=14, fontweight='bold',
                    color=GOLD, ha='center', fontfamily='sans-serif',
                    bbox=dict(boxstyle='round,pad=0.15',facecolor='#080e1a',
                              edgecolor=GOLD,alpha=0.9))

ax_erp.set_xticks(x_b); ax_erp.set_xticklabels(bands, fontsize=14, color='#e0e0e0')
ax_erp.set_ylabel('ERP (Watts @ 50W)', fontsize=13, fontweight='bold', color='#e0e0e0')
ax_erp.set_title('ERP: Before vs After', fontsize=14, fontweight='bold',
                 color='#e0e0e0', pad=10, fontfamily='sans-serif')
ax_erp.set_ylim(0, 16)
ax_erp.tick_params(labelsize=12, colors='#90a4ae')
ax_erp.legend(fontsize=10, loc='upper left', facecolor='#1a2530',
              edgecolor='#546e7a', labelcolor='#e0e0e0')
ax_erp.grid(axis='y', alpha=0.2, color='#37474f')
for sp in ax_erp.spines.values():
    sp.set_color('#37474f')


# ═════════════════════════════════════════════════════════════════════════
#  INSET 3 — Loss Budget Pie Charts
# ═════════════════════════════════════════════════════════════════════════
# 80m loss budget
ax_p80 = fig.add_axes([0.395, 0.03, 0.09, 0.20])
ax_p80.set_facecolor('#0f1a2e')
sizes_80 = [3.31, 40.7, 19.6]  # Rr, Rl, Rc in mOhm
labels_80 = ['Rr 3.3m\u03a9\n(radiated)', 'Rl 40.7m\u03a9\n(Cu loss)', 'Rc 19.6m\u03a9\n(cap ESR)']
colors_80 = ['#66bb6a', '#ef5350', '#42a5f5']
wedges80, texts80 = ax_p80.pie(sizes_80, labels=None, colors=colors_80,
                                startangle=90, wedgeprops=dict(edgecolor='white',lw=1.5))
ax_p80.set_title('80m Loss Budget', fontsize=11, fontweight='bold',
                 color='#e0e0e0', pad=8, fontfamily='sans-serif')
# legend below
ax_p80.legend(labels_80, loc='upper center', bbox_to_anchor=(0.5, -0.02),
              fontsize=8, facecolor='#1a2530', edgecolor='#546e7a',
              labelcolor='#e0e0e0', ncol=1)

# 40m loss budget
ax_p40 = fig.add_axes([0.495, 0.03, 0.09, 0.20])
ax_p40.set_facecolor('#0f1a2e')
sizes_40 = [12.86, 28.7, 13.0]
labels_40 = ['Rr 12.9m\u03a9\n(radiated)', 'Rl 28.7m\u03a9\n(Cu loss)', 'Rc 13.0m\u03a9\n(cap ESR)']
colors_40 = ['#66bb6a', '#ef5350', '#42a5f5']
wedges40, texts40 = ax_p40.pie(sizes_40, labels=None, colors=colors_40,
                                startangle=90, wedgeprops=dict(edgecolor='white',lw=1.5))
ax_p40.set_title('40m Loss Budget', fontsize=11, fontweight='bold',
                 color='#e0e0e0', pad=8, fontfamily='sans-serif')
ax_p40.legend(labels_40, loc='upper center', bbox_to_anchor=(0.5, -0.02),
              fontsize=8, facecolor='#1a2530', edgecolor='#546e7a',
              labelcolor='#e0e0e0', ncol=1)


# ═════════════════════════════════════════════════════════════════════════
#  INSET 4 — Switching Schematic (compact)
# ═════════════════════════════════════════════════════════════════════════
# (switching schematic omitted — space used by loss budget pies)


# ═════════════════════════════════════════════════════════════════════════
#  TITLE BANNER
# ═════════════════════════════════════════════════════════════════════════
fig.patches.append(FancyBboxPatch(
    (0.003,0.925),0.994,0.070,
    boxstyle="round,pad=0.008",facecolor='#0d47a1',alpha=0.95,
    transform=fig.transFigure,zorder=2))
fig.text(0.50,0.975,
    'OPTIMIZED Dual-Band NVIS 80m / 40m  \u2014  1.40\u00d70.80 m Rectangular Ag-Cu Loop on Sedan  '
    '\u2014  3D Installation View',
    fontsize=34,fontweight='bold',color='#ffffff',
    ha='center',va='center',fontfamily='sans-serif',zorder=3)
fig.text(0.50,0.938,
    '1.40 \u00d7 0.80 m  |  28 mm Ag-Plated Cu  |  2-Turn/1-Turn Relay Switch  '
    '|  17 cm Profile  |  80m: 5.2% (+3.1\u00d7)  40m: 23.6% (+2.0\u00d7)  '
    '|  Mag-Mount  |  ESP32 Auto-Tune',
    fontsize=19,fontweight='bold',color=GOLD,
    ha='center',va='center',fontfamily='sans-serif',zorder=3)


# ═════════════════════════════════════════════════════════════════════════
#  FOOTER
# ═════════════════════════════════════════════════════════════════════════
fig.patches.append(FancyBboxPatch(
    (0.003,0.001),0.994,0.025,
    boxstyle="round,pad=0.005",facecolor='#0d47a1',alpha=0.85,
    transform=fig.transFigure,zorder=2))
fig.text(0.50,0.014,
    'OPTIMIZED NVIS 80m/40m Sedan-Roof STL  |  HS0ZNR  |  '
    '3.5\u20134.0 / 7.0\u20137.3 MHz  |  \u03b7-Optimized  |  Generated 2026-02-23',
    fontsize=17,fontweight='bold',color='#e3f2fd',
    ha='center',va='center',fontfamily='sans-serif',zorder=3)


# ═════════════════════════════════════════════════════════════════════════
#  SAVE
# ═════════════════════════════════════════════════════════════════════════
out = r'C:\Users\Jakkrit\.local\bin\NVIS_80_40m_Optimized_Sedan_3D.jpg'
fig.savefig(out, dpi=DPI, bbox_inches='tight', facecolor=fig.get_facecolor(),
            pil_kwargs={'quality': 95})
plt.close()
print(f'Saved: {out}')
print(f'Size: {48*DPI} x {34*DPI} px = {48}x{34} in @ {DPI} DPI')
